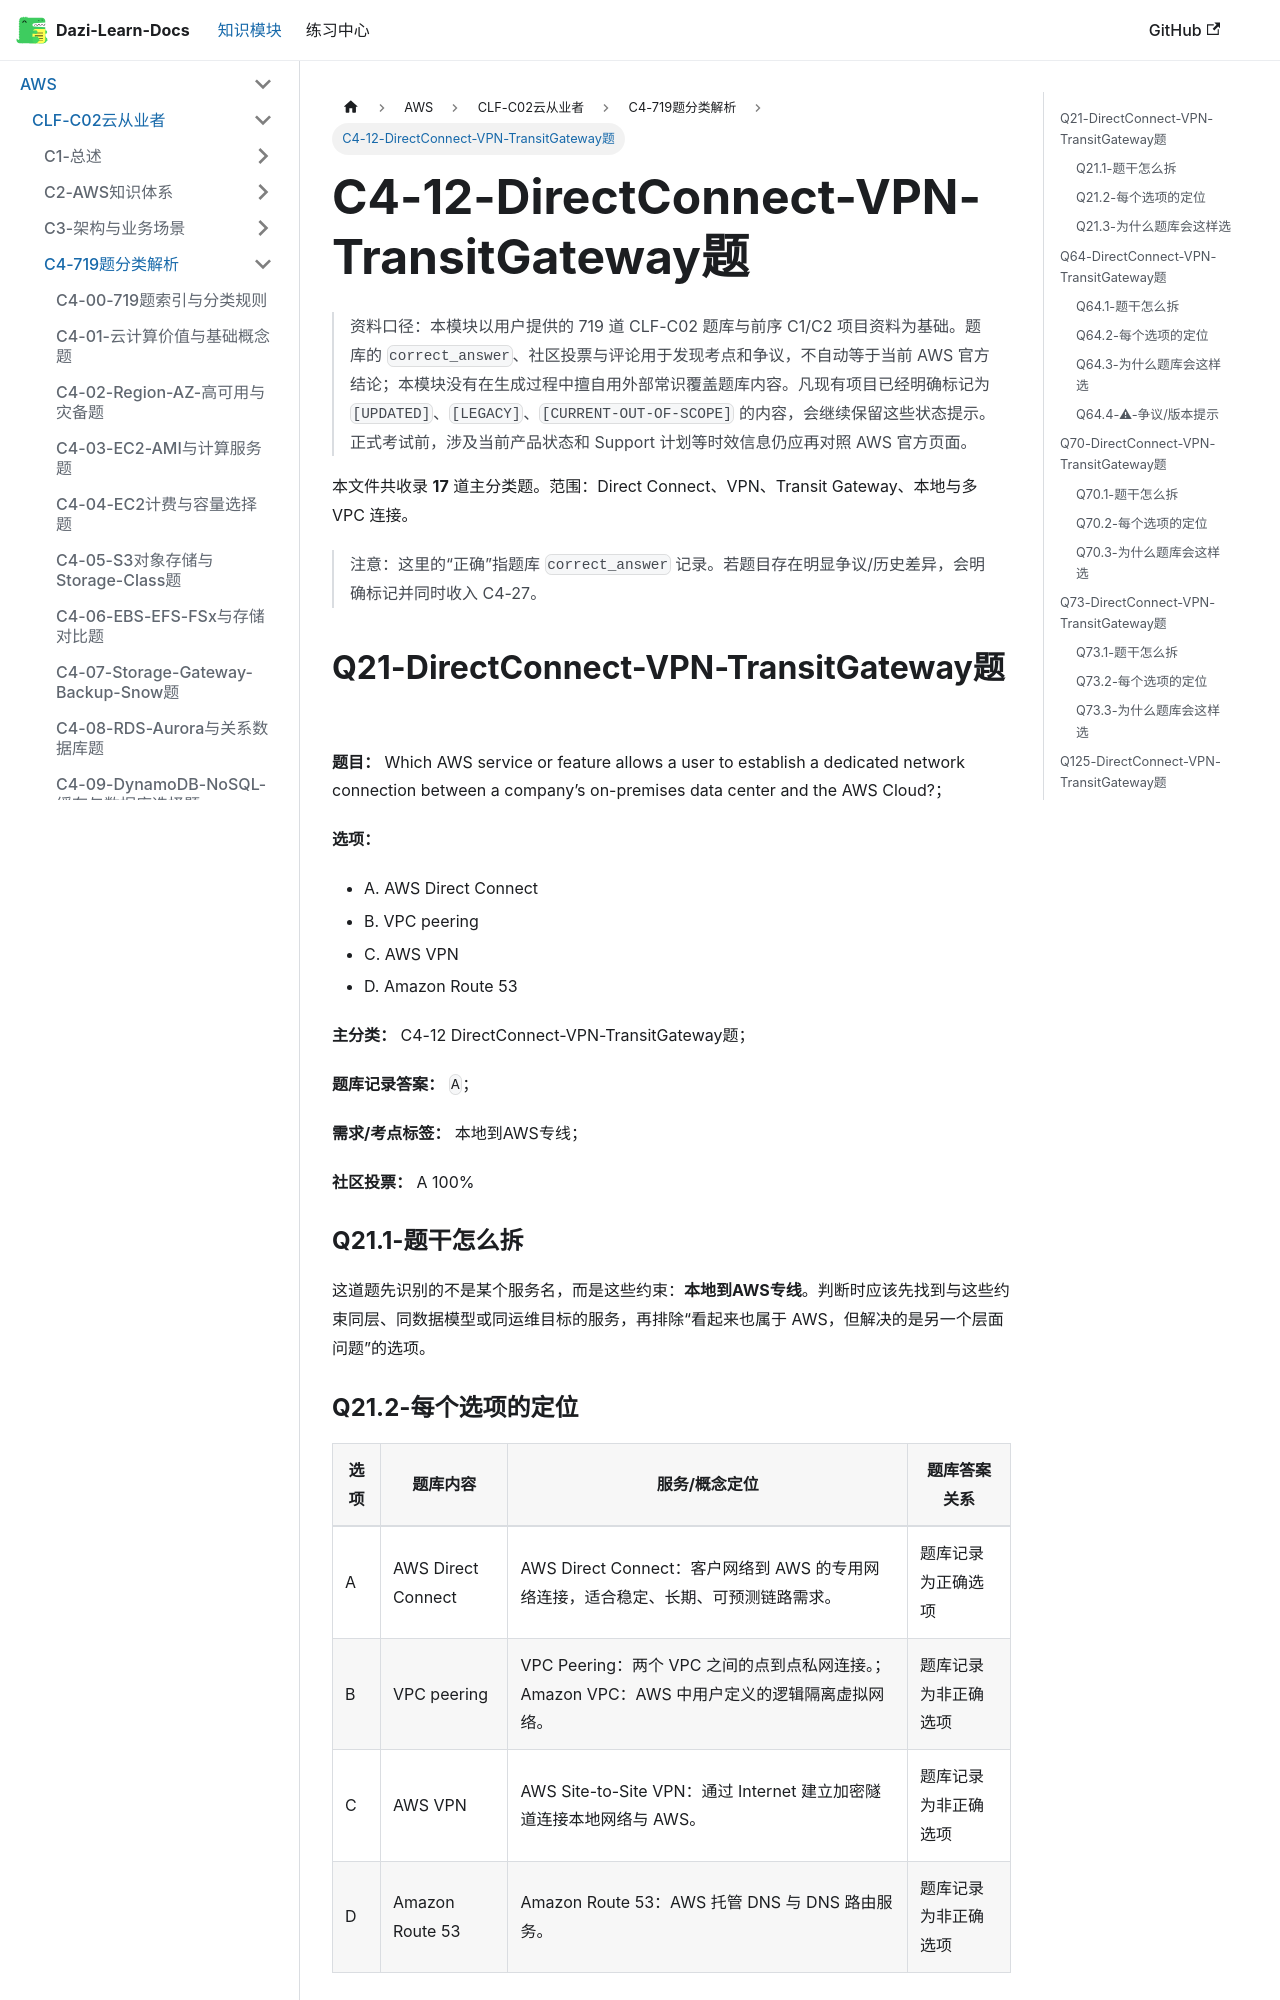

repository: weizhiqimail/dazi-learn-docs · page: docs/aws/clf-c02/C4-719题分类解析/C4-12-DirectConnect-VPN-TransitGateway题.html · generator: docusaurus

# C4-12-DirectConnect-VPN-TransitGateway题

> 资料口径：本模块以用户提供的 719 道 CLF-C02 题库与前序 C1/C2 项目资料为基础。题库的 `correct_answer`、社区投票与评论用于发现考点和争议，不自动等于当前 AWS 官方结论；本模块没有在生成过程中擅自用外部常识覆盖题库内容。凡现有项目已经明确标记为 `[UPDATED]`、`[LEGACY]`、`[CURRENT-OUT-OF-SCOPE]` 的内容，会继续保留这些状态提示。正式考试前，涉及当前产品状态和 Support 计划等时效信息仍应再对照 AWS 官方页面。

本文件共收录 **17** 道主分类题。范围：Direct Connect、VPN、Transit Gateway、本地与多 VPC 连接。

> 注意：这里的“正确”指题库 `correct_answer` 记录。若题目存在明显争议/历史差异，会明确标记并同时收入 C4-27。

## Q21-DirectConnect-VPN-TransitGateway题

**题目：** Which AWS service or feature allows a user to establish a dedicated network connection between a company’s on-premises data center and the AWS Cloud?；

**选项：**

- A. AWS Direct Connect
- B. VPC peering
- C. AWS VPN
- D. Amazon Route 53

**主分类：** C4-12 DirectConnect-VPN-TransitGateway题；

**题库记录答案：** `A`；

**需求/考点标签：** 本地到AWS专线；

**社区投票：** A 100%

### Q21.1-题干怎么拆

这道题先识别的不是某个服务名，而是这些约束：**本地到AWS专线**。判断时应该先找到与这些约束同层、同数据模型或同运维目标的服务，再排除“看起来也属于 AWS，但解决的是另一个层面问题”的选项。

### Q21.2-每个选项的定位

| 选项 | 题库内容 | 服务/概念定位 | 题库答案关系 |
|---|---|---|---|
| A | AWS Direct Connect | AWS Direct Connect：客户网络到 AWS 的专用网络连接，适合稳定、长期、可预测链路需求。 | 题库记录为正确选项 |
| B | VPC peering | VPC Peering：两个 VPC 之间的点到点私网连接。；Amazon VPC：AWS 中用户定义的逻辑隔离虚拟网络。 | 题库记录为非正确选项 |
| C | AWS VPN | AWS Site-to-Site VPN：通过 Internet 建立加密隧道连接本地网络与 AWS。 | 题库记录为非正确选项 |
| D | Amazon Route 53 | Amazon Route 53：AWS 托管 DNS 与 DNS 路由服务。 | 题库记录为非正确选项 |
